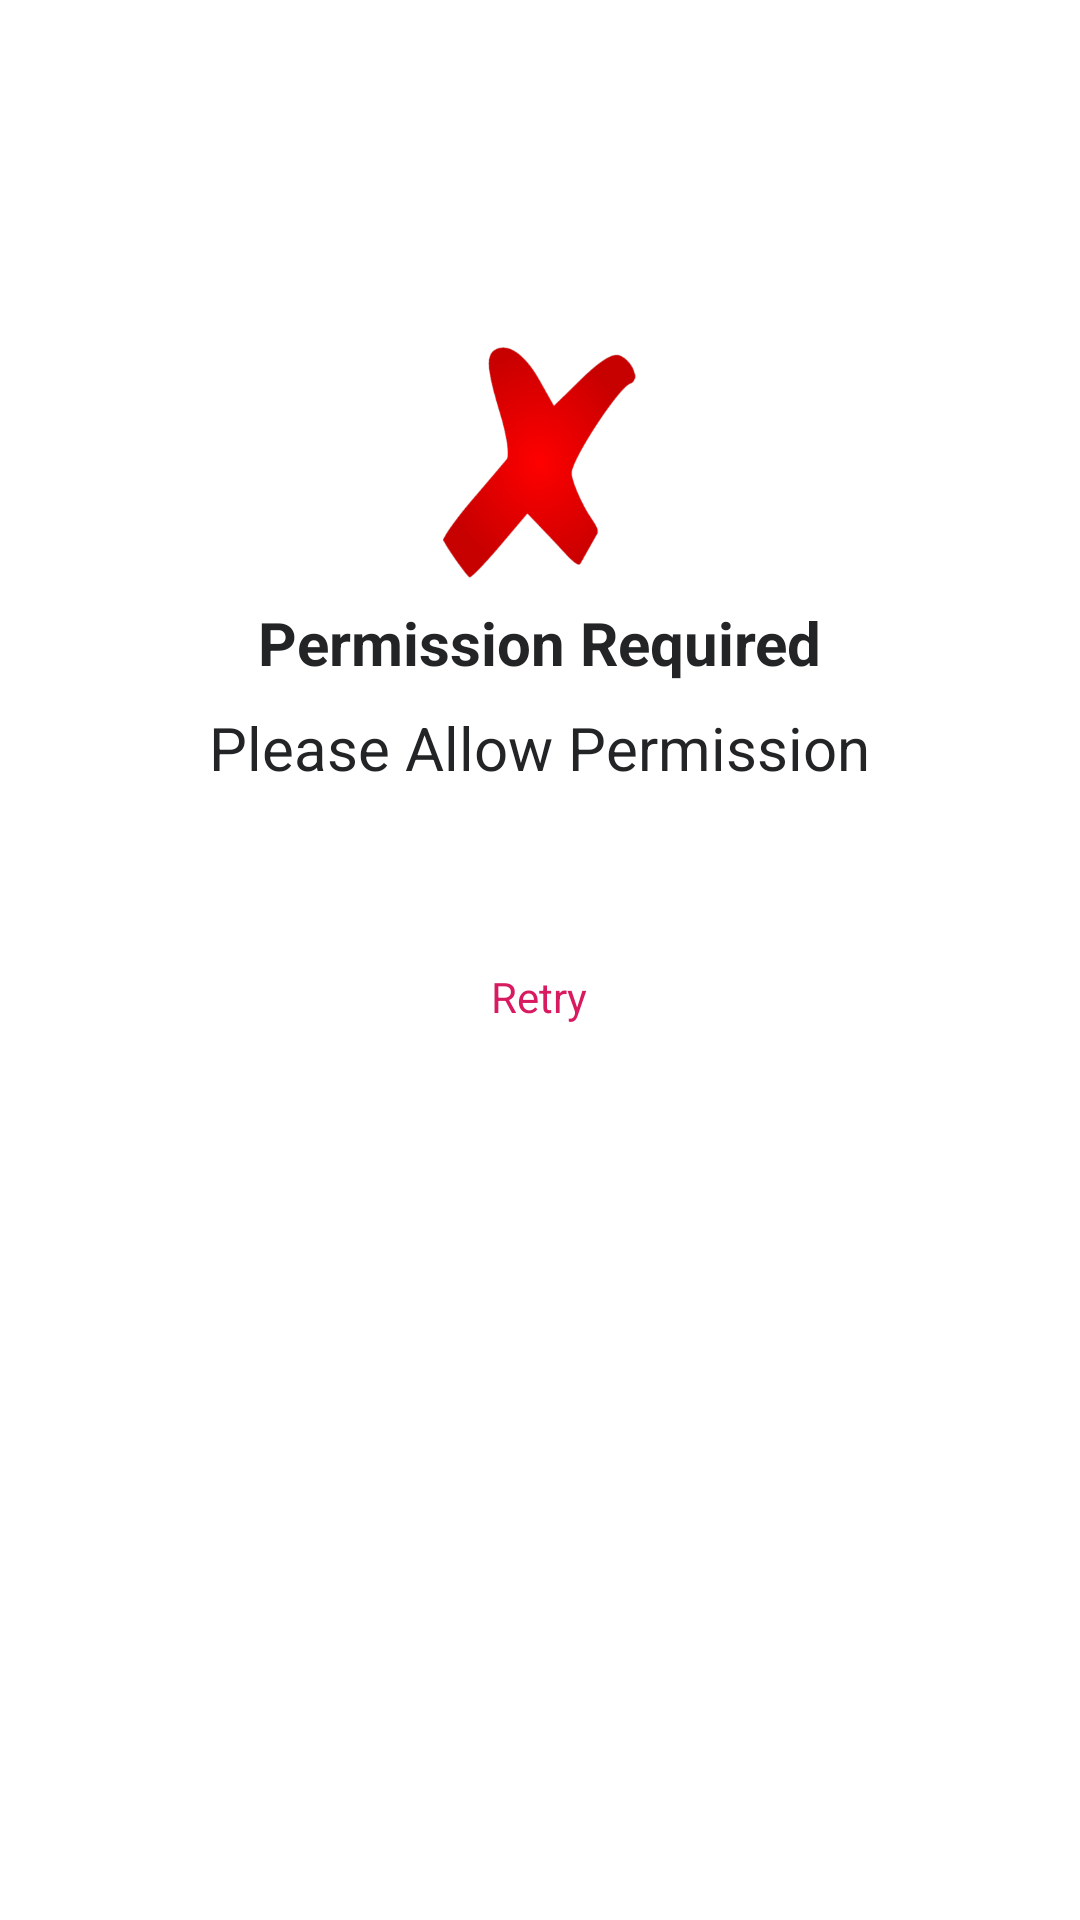

Layout XML and referenced resources for this Android screen:
<!-- AndroidManifest.xml: application theme AppTheme -->
<!-- res/layout/activity_no_permission.xml -->
<?xml version="1.0" encoding="utf-8"?>
<RelativeLayout xmlns:android="http://schemas.android.com/apk/res/android"
    xmlns:app="http://schemas.android.com/apk/res-auto"
    xmlns:tools="http://schemas.android.com/tools"
    android:layout_width="match_parent"
    android:layout_height="match_parent"
    android:background="@color/colorWhite"
    tools:context=".NoPermissionActivity">
    <LinearLayout
        android:layout_width="match_parent"
        android:layout_height="wrap_content"
        android:orientation="vertical"
        android:layout_marginTop="115.7dp"
        android:gravity="center_horizontal">
        <ImageView
            android:layout_width="135dp"
            android:layout_height="77dp"
            android:layout_gravity="center_horizontal"
            android:src="@drawable/x"/>
        <TextView
            android:layout_width="wrap_content"
            android:layout_height="wrap_content"
            android:textSize="20sp"
            android:textStyle="bold"
            android:textColor="@color/black_txt_Color"
            android:layout_marginTop="8dp"
            android:text="Permission Required"
            />
        <TextView
            android:layout_width="wrap_content"
            android:layout_height="wrap_content"
            android:textSize="20sp"
            android:textStyle="normal"
            android:textColor="@color/black_txt_Color"
            android:layout_marginTop="8dp"
            android:text="Please Allow Permission"
            />

        <TextView
            android:id="@+id/backHome"
            android:layout_width="wrap_content"
            android:layout_height="wrap_content"
            android:textColor="@color/colorPrimary"
            android:layout_marginTop="60dp"
            android:text="Retry"/>
    </LinearLayout>
</RelativeLayout>
<!-- resources referenced by this layout -->
<resources>
  <color name="black_txt_Color">#222426</color>
  <color name="colorPrimary">#D81B60</color>
  <color name="colorWhite">#ffffff</color>
  <!-- drawable x: png bitmap (drawable, 26200 bytes) -->
  <style name="AppTheme" parent="Theme.AppCompat.Light.NoActionBar">
          
          <item name="colorPrimary">@color/colorPrimary</item>
          <item name="colorPrimaryDark">@color/colorPrimaryDark</item>
          <item name="colorAccent">@color/colorAccent</item>
      </style>
  <color name="colorPrimaryDark">#D81B60</color>
  <color name="colorAccent">#D81B60</color>
</resources>
